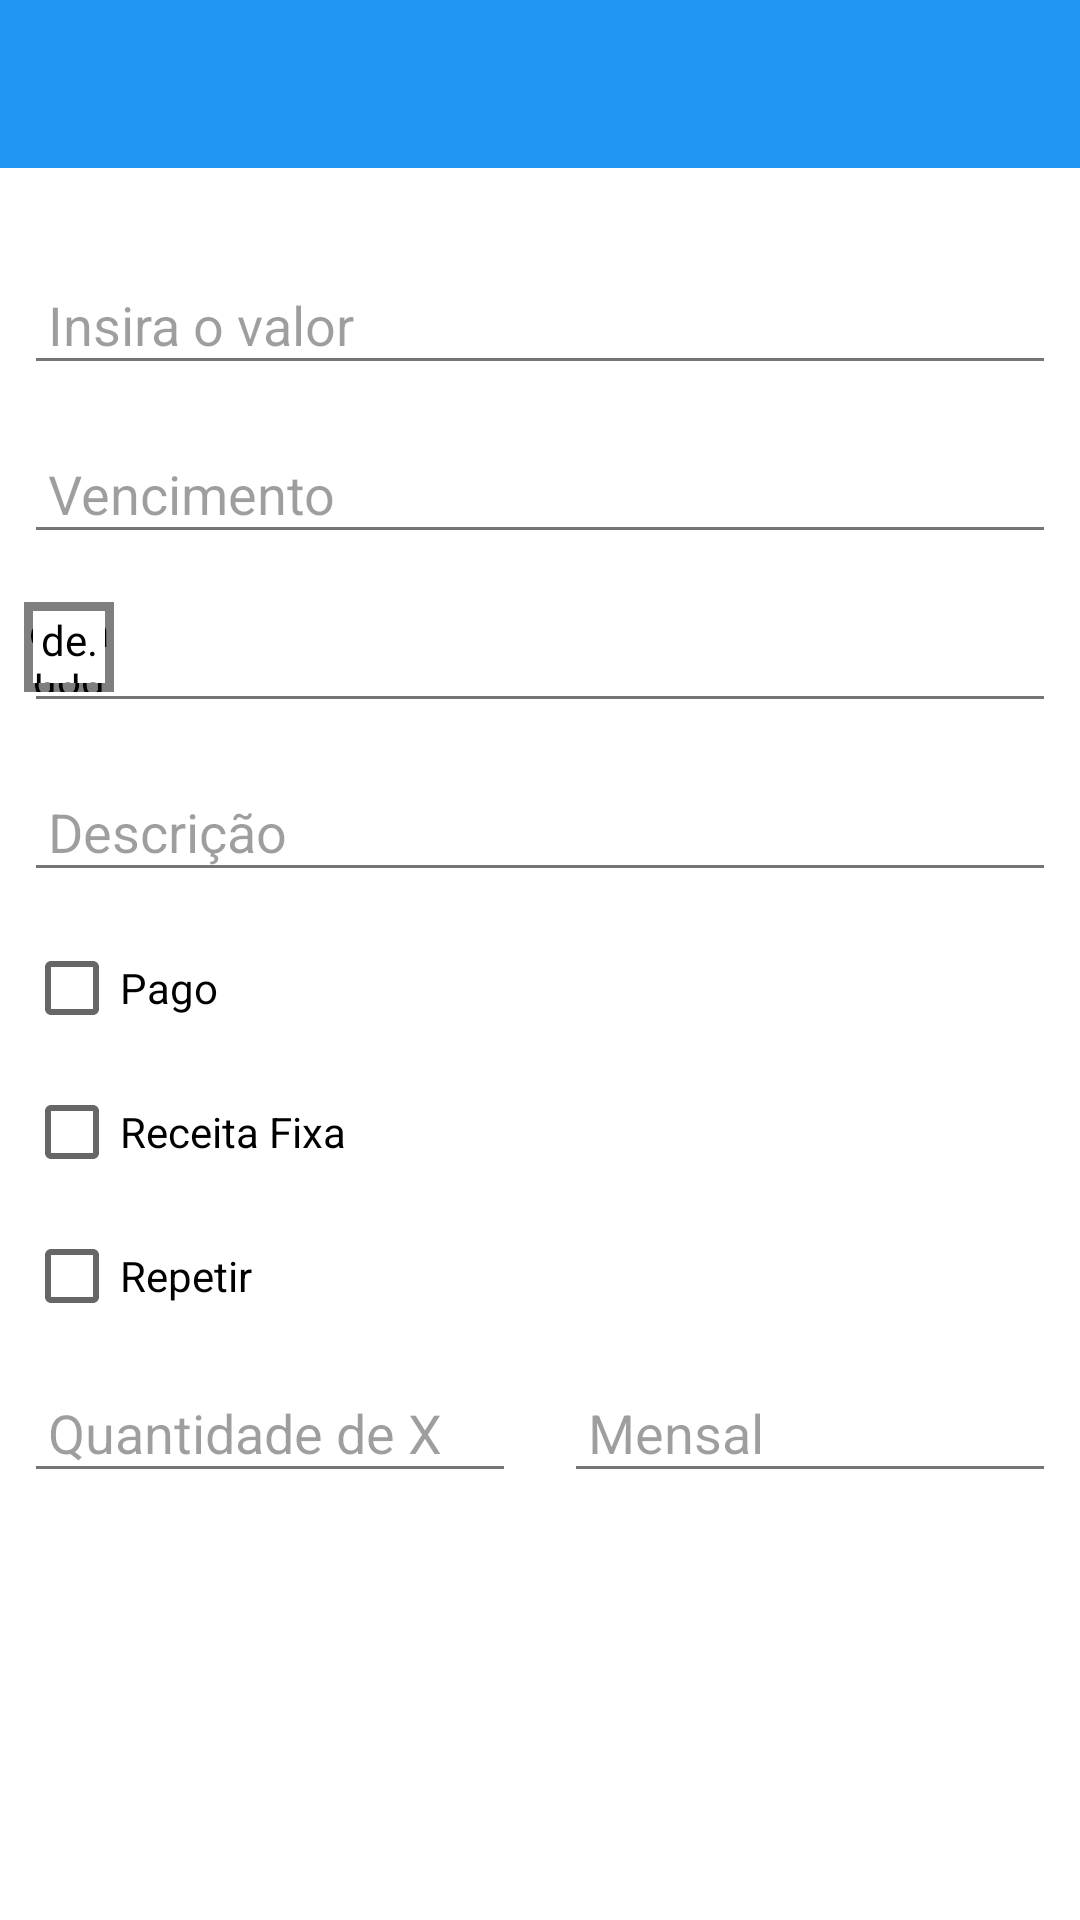

The Android layout XML behind this screen, and the referenced resources:
<!-- AndroidManifest.xml: application theme AppTheme -->
<!-- res/layout/activity_release.xml -->
<?xml version="1.0" encoding="utf-8"?>
<ScrollView xmlns:android="http://schemas.android.com/apk/res/android"
    xmlns:tools="http://schemas.android.com/tools"
    android:layout_width="match_parent"
    android:layout_height="match_parent"
    tools:context="br.com.rest.controlefacil.ui.activity.release.ReleaseActivity">

    <RelativeLayout
        android:layout_width="match_parent"
        android:layout_height="match_parent">

        <include
            android:id="@+id/toolbar"
            layout="@layout/toolbar" />

        <android.support.v7.widget.AppCompatEditText
            android:id="@+id/edt_value"
            style="@style/EdtRelease"
            android:layout_width="match_parent"
            android:layout_height="wrap_content"
            android:layout_below="@id/toolbar"
            android:layout_marginBottom="8dp"
            android:layout_marginLeft="8dp"
            android:layout_marginRight="8dp"
            android:layout_marginTop="32dp"
            android:hint="@string/edt_value_hint"
            android:inputType="numberDecimal"/>

        <android.support.v7.widget.AppCompatEditText
            android:id="@+id/edt_maturity"
            style="@style/EdtRelease"
            android:layout_width="match_parent"
            android:layout_height="wrap_content"
            android:layout_below="@id/edt_value"
            android:layout_margin="8dp"
            android:focusable="false"
            android:hint="@string/edt_maturity_hint" />


        <de.hdodenhof.circleimageview.CircleImageView
            android:id="@+id/iv_background"
            android:layout_width="30dp"
            android:layout_height="30dp"
            android:layout_alignParentLeft="true"
            android:layout_alignParentStart="true"
            android:layout_below="@id/edt_maturity"
            android:layout_margin="8dp"
            android:src="@color/colorAccent" />

        <de.hdodenhof.circleimageview.CircleImageView
            android:id="@+id/iv_icon"
            android:layout_width="24dp"
            android:layout_height="24dp"
            android:layout_alignParentLeft="true"
            android:layout_alignParentStart="true"
            android:layout_below="@id/edt_maturity"
            android:backgroundTint="@android:color/white"
            android:layout_margin="11dp" />

        <android.support.v7.widget.AppCompatEditText
            android:id="@+id/edt_category"
            style="@style/EdtRelease"
            android:layout_width="match_parent"
            android:layout_height="wrap_content"
            android:layout_below="@id/edt_maturity"
            android:layout_margin="8dp"
            android:drawableRight="@drawable/ic_arrow_down"
            android:focusable="false" />

        <android.support.v7.widget.AppCompatEditText
            android:id="@+id/edt_description"
            style="@style/EdtRelease"
            android:layout_width="match_parent"
            android:layout_height="wrap_content"
            android:layout_below="@id/edt_category"
            android:layout_margin="8dp"
            android:hint="@string/edt_description_hint" />

        <android.support.v7.widget.AppCompatCheckBox
            android:id="@+id/chk_payment"
            style="@style/ChkRealese"
            android:layout_width="wrap_content"
            android:layout_height="wrap_content"
            android:layout_below="@id/edt_description"
            android:layout_margin="8dp"
            android:text="@string/chk_payment_hint" />

        <android.support.v7.widget.AppCompatCheckBox
            android:id="@+id/chk_fixed_recipe"
            style="@style/ChkRealese"
            android:layout_width="wrap_content"
            android:layout_height="wrap_content"
            android:layout_below="@id/chk_payment"
            android:layout_margin="8dp"
            android:text="@string/chk_fixed_recipe_text" />

        <android.support.v7.widget.AppCompatCheckBox
            android:id="@+id/chk_repeat"
            style="@style/ChkRealese"
            android:layout_width="wrap_content"
            android:layout_height="wrap_content"
            android:layout_below="@id/chk_fixed_recipe"
            android:layout_margin="8dp"
            android:text="@string/chk_repeat_text" />

        <LinearLayout
            android:layout_width="match_parent"
            android:layout_height="wrap_content"
            android:layout_below="@id/chk_repeat"
            android:orientation="horizontal">

            <android.support.v7.widget.AppCompatEditText
                android:id="@+id/edt_number_of_times"
                style="@style/EdtRelease"
                android:layout_width="match_parent"
                android:layout_height="wrap_content"
                android:layout_margin="8dp"
                android:layout_weight="1"
                android:hint="@string/edt_numbe_of_times_hint"
                android:inputType="number"/>

            <android.support.v7.widget.AppCompatEditText
                android:id="@+id/edt_period"
                style="@style/EdtRelease"
                android:layout_width="match_parent"
                android:layout_height="wrap_content"
                android:layout_below="@id/chk_repeat"
                android:layout_margin="8dp"
                android:layout_weight="1"
                android:drawableRight="@drawable/ic_arrow_down"
                android:focusable="false"
                android:hint="@string/edt_period_hint"
                android:inputType="none" />
        </LinearLayout>
    </RelativeLayout>
</ScrollView>
<!-- res/layout/toolbar.xml (included above) -->
<?xml version="1.0" encoding="utf-8"?>
<android.support.v7.widget.Toolbar
    xmlns:android="http://schemas.android.com/apk/res/android"
    android:layout_width="match_parent"
    android:layout_height="wrap_content"
    android:background="?attr/colorPrimary"
    android:theme="@style/ThemeOverlay.AppCompat.Dark"
    />
<!-- resources referenced by this layout -->
<resources>
  <color name="colorAccent">#1976d2</color>
  <string name="chk_fixed_recipe_text">Receita Fixa</string>
  <string name="chk_payment_hint">Pago</string>
  <string name="chk_repeat_text">Repetir</string>
  <string name="edt_description_hint">Descrição</string>
  <string name="edt_maturity_hint">Vencimento</string>
  <string name="edt_numbe_of_times_hint">Quantidade de X</string>
  <string name="edt_period_hint">Mensal</string>
  <string name="edt_value_hint">Insira o valor</string>
  <style name="ChkRealese" parent="Base.Widget.AppCompat.CompoundButton.CheckBox">
          <item name="android:textColor">@color/colorBlack</item>
          <item name="android:theme">@style/ThemeOverlay.AppCompat.Light</item>
      </style>
  <style name="EdtRelease" parent="Base.Widget.AppCompat.EditText">
          <item name="android:padding">8dp</item>
          <item name="android:textColor">@color/colorTitle</item>
          <item name="android:theme">@style/ThemeOverlay.AppCompat.Light</item>
      </style>
  <style name="AppTheme" parent="Theme.AppCompat.Light.NoActionBar">
          <item name="colorPrimary">@color/colorPrimary</item>
          <item name="colorPrimaryDark">@color/colorPrimaryDark</item>
          <item name="colorAccent">@color/colorAccent</item>
          <item name="android:windowBackground">@color/colorBackground</item>
      </style>
  <color name="colorBlack">#000000</color>
  <color name="colorTitle">#47525e</color>
  <color name="colorPrimary">#2196f3</color>
  <color name="colorPrimaryDark">#0069c0</color>
  <color name="colorBackground">#ffffff</color>
</resources>
